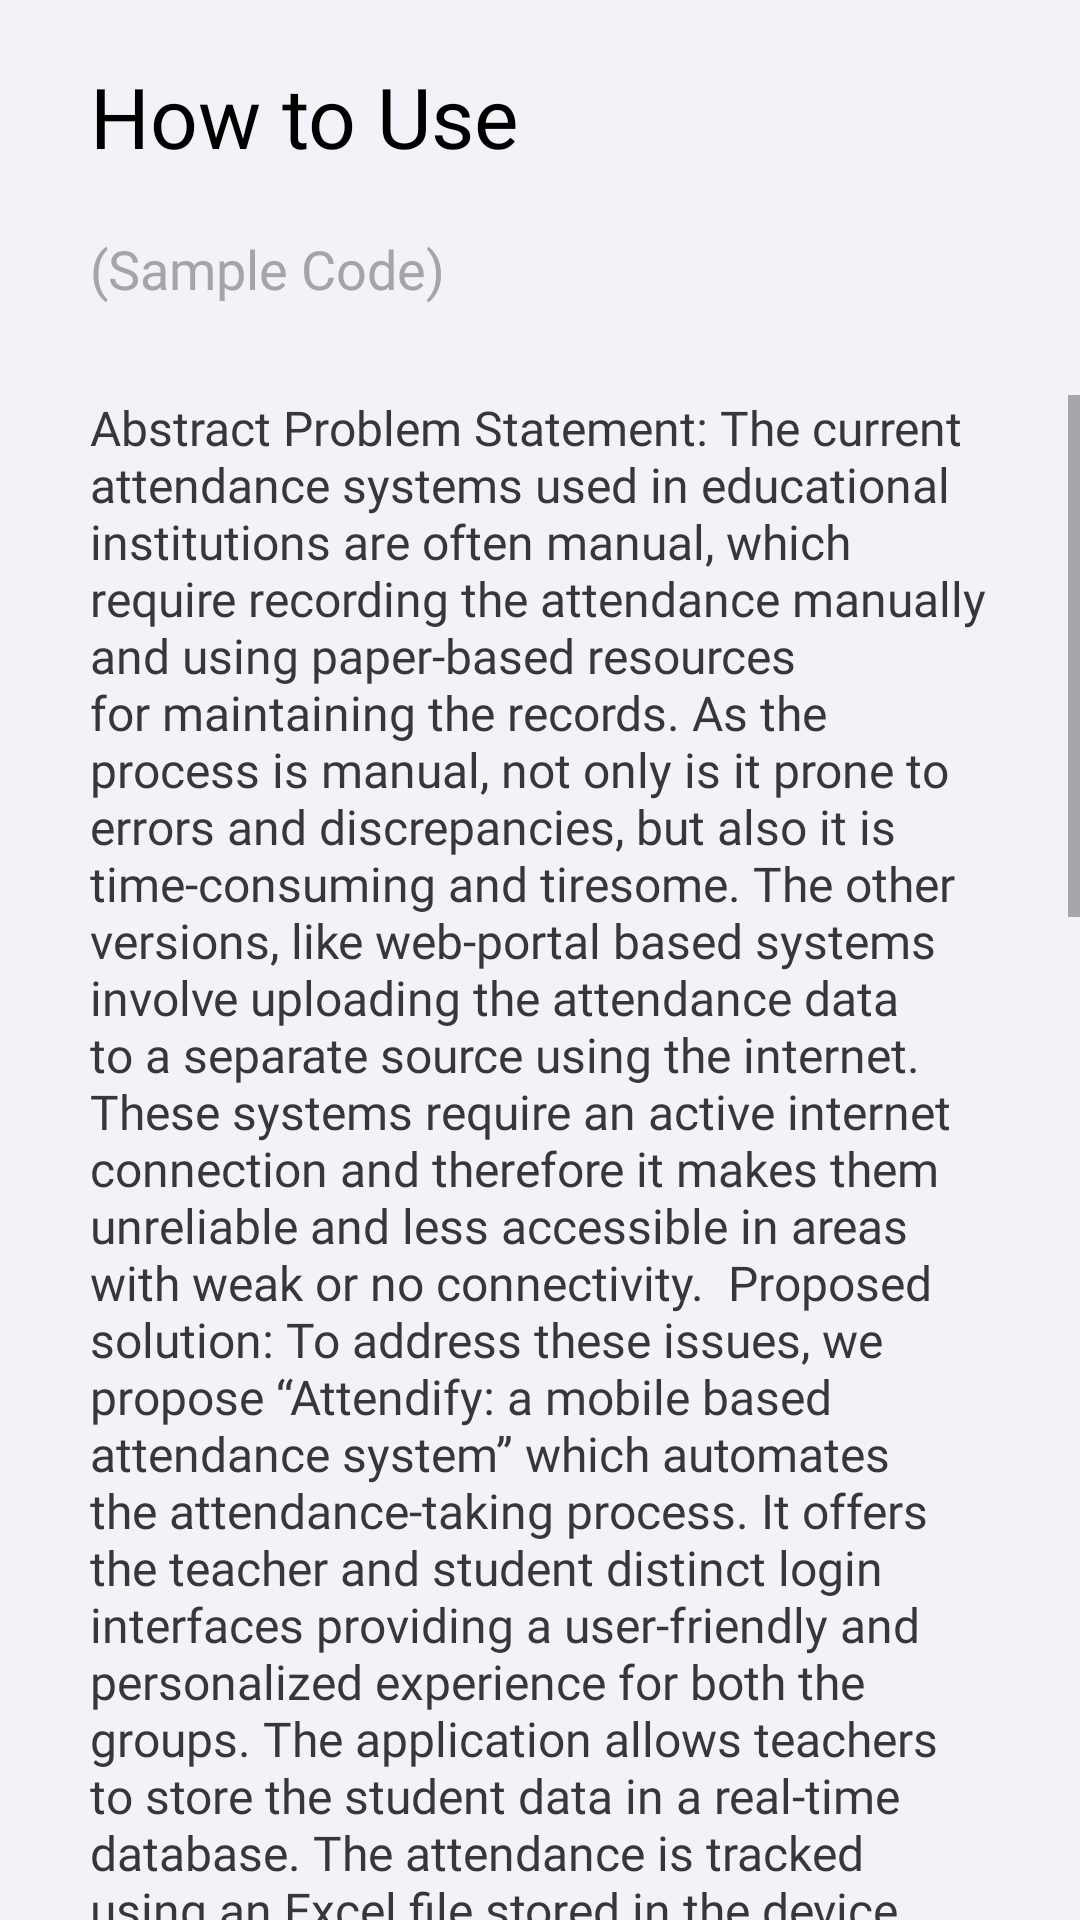

Write the Android layout XML for this screen, with the resource values it uses.
<!-- AndroidManifest.xml: application theme Theme.Project2 -->
<!-- res/layout/fragment_howtouse.xml -->
<?xml version="1.0" encoding="utf-8"?>
<LinearLayout xmlns:android="http://schemas.android.com/apk/res/android"
    xmlns:tools="http://schemas.android.com/tools"
    android:layout_width="match_parent"
    android:layout_height="match_parent"
    android:background="#F2F2F8"
    android:orientation="vertical"
    tools:context=".Fragments.HowtouseFragment">

    <TextView
        android:id="@+id/txtHowtouse_title"
        android:layout_width="wrap_content"
        android:layout_height="wrap_content"
        android:layout_marginLeft="30dp"
        android:layout_marginTop="20dp"
        android:layout_marginBottom="20dp"
        android:fontFamily="@font/bold"
        android:text="How to Use"
        android:textColor="@color/black"
        android:textSize="28dp" />


    <TextView
        android:id="@+id/txtHowtouse_desc"
        android:layout_width="wrap_content"
        android:layout_height="wrap_content"
        android:layout_below="@id/txtSec_title"
        android:layout_marginLeft="30dp"
        android:layout_marginBottom="30dp"
        android:fontFamily="@font/bold"
        android:text="(Sample Code)"
        android:textColor="#A5A5A5"
        android:textSize="18dp" />

    <ScrollView
        android:layout_width="match_parent"
        android:layout_height="wrap_content">

        <TextView
            android:id="@+id/txtHowtouse_para"
            android:layout_width="wrap_content"
            android:layout_height="wrap_content"
            android:layout_below="@id/txtSec_title"
            android:layout_marginLeft="30dp"
            android:layout_marginRight="30dp"
            android:layout_marginBottom="30dp"
            android:fontFamily="@font/regular"
            android:text="Abstract
Problem Statement:
The current attendance systems used in educational institutions are often manual, which require recording the attendance manually and using paper-based resources for maintaining the records. As the process is manual, not only is it prone to errors and discrepancies, but also it is time-consuming and tiresome. The other versions, like web-portal based systems involve uploading the attendance data to a separate source using the internet. These systems require an active internet connection and therefore it makes them unreliable and less accessible in areas with weak or no connectivity.

Proposed solution:
To address these issues, we propose “Attendify: a mobile based attendance system” which automates the attendance-taking process. It offers the teacher and student distinct login interfaces providing a user-friendly and personalized experience for both the groups. The application allows teachers to store the student data in a real-time database. The attendance is tracked using an Excel file stored in the device itself. This provides us with ease of access and easier way of maintaining the data while minimizing the usage of pen-and-paper system resources. As this system doesn’t rely on the internet, it is readily available for usage even if there are connectivity issues. Because our system is controlled solely by the teacher, it ensures the accuracy of attendance records, eliminates the possibility of fabricated or fake attendance and prevents other fraudulent activities that could occur within a manual system of attendance.
Additionally, for the attendance marking on the student’s end, Attendify generates a unique QR code that the students can scan using their Attendify account to mark their attendance. When a student does so, the system automatically registers the attendance in the Excel file. This provides a secure and a convenient way to for the students to mark the attendance on their own, saving time which could be utilised for more productive activities.

Potential impact:
Attendify has the potential to revolutionize attendance taking in a wide range of fields, including not only educational institutions but also workplaces, hostels, and other organizations.
In educational institutions, the proposed system can simplify attendance taking and provide more accurate records, leading to improved student performance and greater accountability. In workplaces, the system can be used to monitor employee attendance and track their leaves, which can lead to improved productivity and better management of resources. Attendify can also be used in hostels and other fields to monitor the attendance of residents, ensuring greater safety and security.
Overall, Attendify has the potential to transform attendance taking and data management in a variety of fields leading to improved performance and more efficient resource management. With this ability, it can have a significant impact on attendance taking and data management across multiple sectors.
"
            android:textColor="#373737"
            android:textSize="16dp" />
    </ScrollView>

</LinearLayout>
<!-- resources referenced by this layout -->
<resources>
  <color name="black">#FF000000</color>
  <style name="Theme.Project2" parent="Theme.MaterialComponents.DayNight.NoActionBar">
          
          <item name="colorPrimary">@color/purple_500</item>
          <item name="colorPrimaryVariant">@color/purple_700</item>
          <item name="colorOnPrimary">@color/white</item>
          
          <item name="colorSecondary">@color/teal_200</item>
          <item name="colorSecondaryVariant">@color/teal_700</item>
          <item name="colorOnSecondary">@color/black</item>
          
          <item name="android:statusBarColor">?attr/colorPrimaryVariant</item>
          
      </style>
  <color name="purple_500">#FF6200EE</color>
  <color name="purple_700">#FF3700B3</color>
  <color name="white">#FFFFFFFF</color>
  <color name="teal_200">#A495FF</color>
  <color name="teal_700">#FF018786</color>
</resources>
